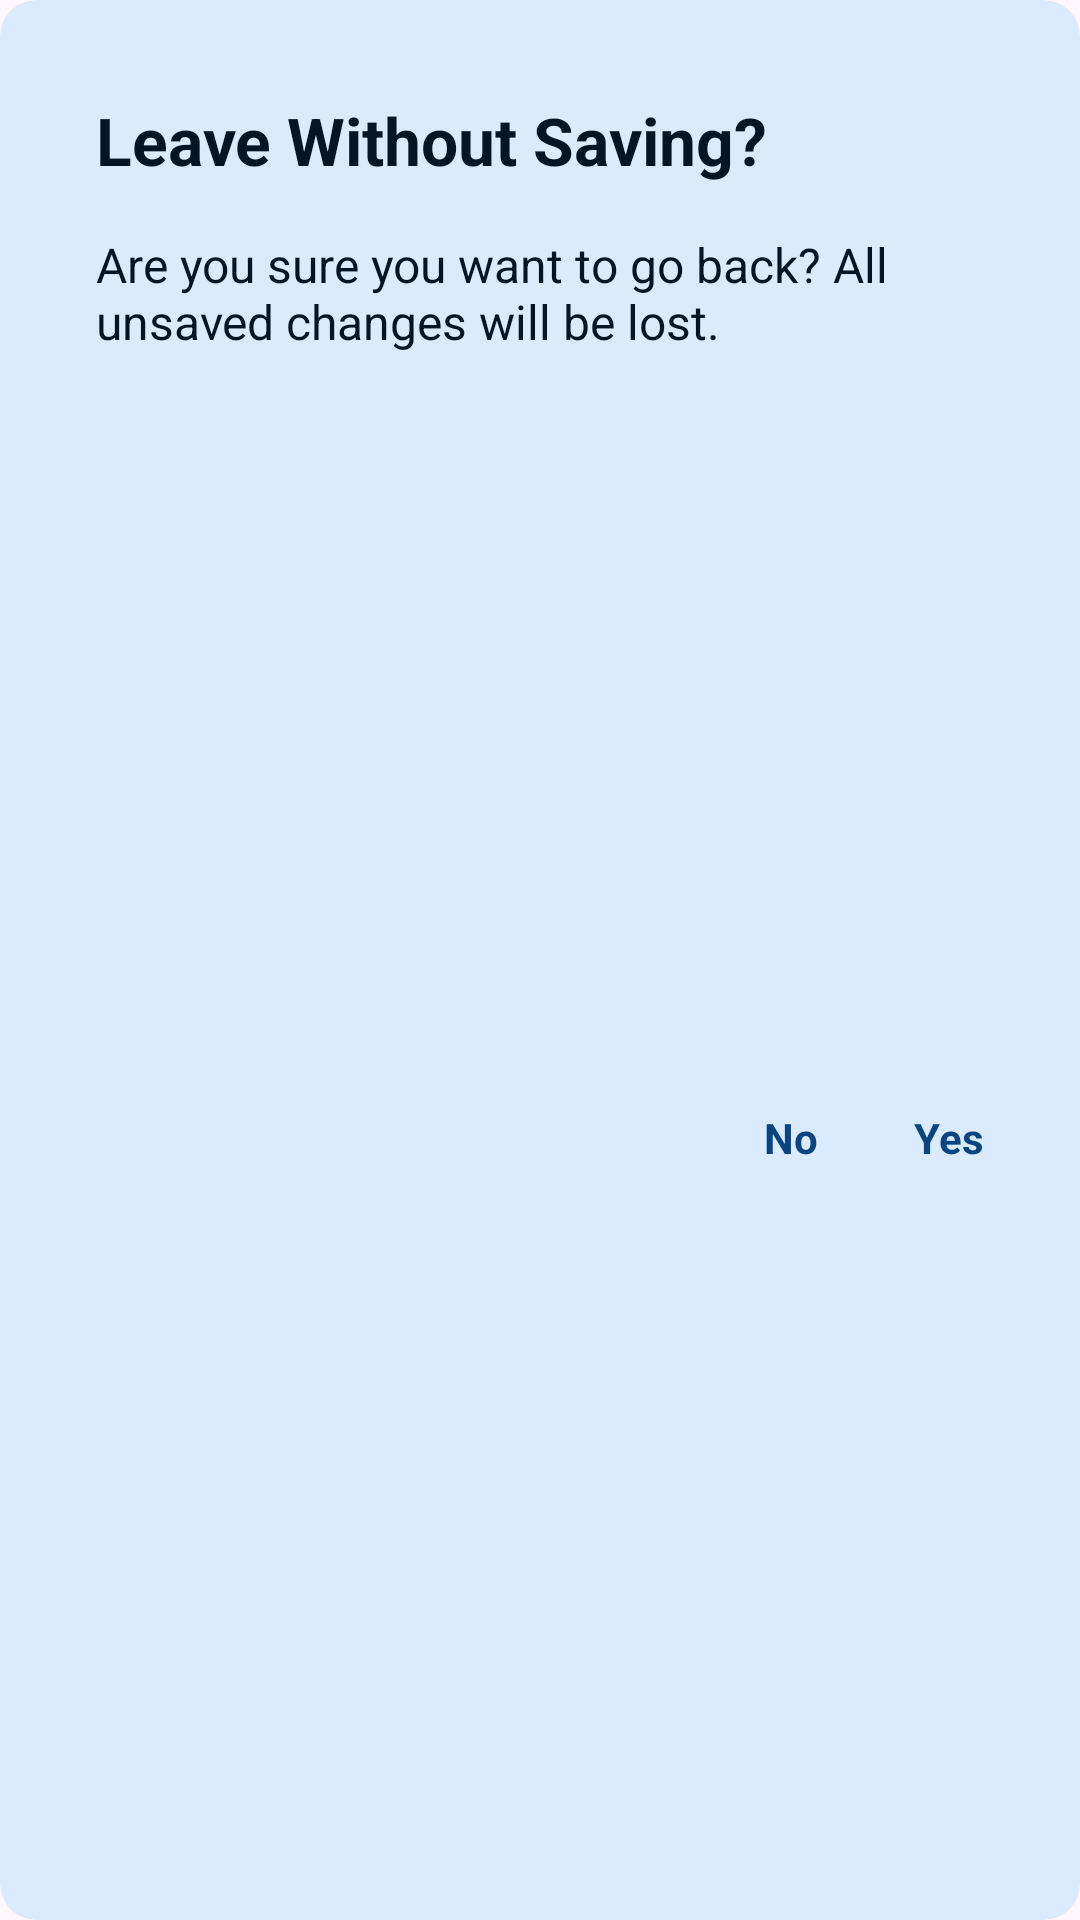

Android layout source for this screen:
<!-- AndroidManifest.xml: application theme Theme.Assignment -->
<!-- res/layout/custom_dialog_box_unsaved_changes.xml -->
<?xml version="1.0" encoding="utf-8"?>
<com.google.android.material.card.MaterialCardView xmlns:android="http://schemas.android.com/apk/res/android"
    xmlns:tools="http://schemas.android.com/tools"
    android:layout_width="wrap_content"
    android:layout_height="wrap_content"
    style="@style/CARD_BACKGROUND_CONTRAST"
    xmlns:app="http://schemas.android.com/apk/res-auto"
    app:strokeWidth="0dp"
    app:strokeColor="@android:color/transparent">

    <androidx.constraintlayout.widget.ConstraintLayout
        android:layout_width="match_parent"
        android:layout_height="match_parent"
        android:padding="32dp">

        <TextView
            android:id="@+id/tv_dialog_box_title"
            style="@style/TEXT_CONTRAST"
            android:layout_width="wrap_content"
            android:layout_height="wrap_content"
            android:text="Leave Without Saving?"
            android:textSize="22sp"
            android:textStyle="bold"
            app:layout_constraintStart_toStartOf="parent"
            app:layout_constraintTop_toTopOf="parent" />

        <TextView
            android:id="@+id/tv_dialog_box_message"
            style="@style/TEXT_CONTRAST"
            android:layout_width="wrap_content"
            android:layout_height="wrap_content"
            android:layout_marginTop="16dp"
            android:text="Are you sure you want to go back? All unsaved changes will be lost."
            android:textSize="16sp"
            app:layout_constraintStart_toStartOf="parent"
            app:layout_constraintTop_toBottomOf="@+id/tv_dialog_box_title" />

        <TextView
            android:id="@+id/tv_btn_yes"
            android:layout_width="wrap_content"
            android:layout_height="wrap_content"
            android:layout_marginTop="32dp"
            android:text="Yes"
            android:textSize="14sp"
            android:textStyle="bold"
            style="@style/TEXT_LINK_PRIMARY"
            app:layout_constraintBottom_toBottomOf="parent"
            app:layout_constraintEnd_toEndOf="parent"
            app:layout_constraintTop_toBottomOf="@+id/tv_dialog_box_message" />

        <TextView
            android:id="@+id/tv_btn_no"
            android:layout_width="wrap_content"
            android:layout_height="wrap_content"
            android:layout_marginTop="32dp"
            android:layout_marginEnd="32dp"
            android:text="No"
            android:textSize="14sp"
            android:textStyle="bold"
            style="@style/TEXT_LINK_PRIMARY"
            app:layout_constraintBottom_toBottomOf="parent"
            app:layout_constraintEnd_toStartOf="@+id/tv_btn_yes"
            app:layout_constraintTop_toBottomOf="@+id/tv_dialog_box_message" />

        





















    </androidx.constraintlayout.widget.ConstraintLayout>

</com.google.android.material.card.MaterialCardView>
<!-- resources referenced by this layout -->
<resources>
  <style name="BUTTON_PRIMARY">
          <item name="android:backgroundTint">@color/lightMode_primary_color</item>
          <item name="android:textColor">@color/lightMode_tertiary_color</item>
      </style>
  <style name="CARD_BACKGROUND_CONTRAST">
          <item name="android:backgroundTint">@color/darkMode_tertiary_color</item>
      </style>
  <style name="TEXT_CONTRAST">
          <item name="android:textColor">@color/lightMode_secondary_color</item>
          <item name="android:drawableTint">@color/lightMode_secondary_color</item>
      </style>
  <style name="TEXT_LINK_PRIMARY">
          <item name="android:textColor">@drawable/lightmode_primary_text_link_colors</item>
      </style>
  <style name="Theme.Assignment" parent="Base.Theme.Assignment">
          <item name="bottomSheetDialogTheme">@style/ThemeOverlay.App.BottomSheetDialog</item>
  
          
          <item name="snackbarStyle">@style/Widget.App.Snackbar</item>
          <item name="snackbarButtonStyle">@style/Widget.App.SnackbarButton</item>
          <item name="colorOnSurfaceInverse">@color/lightMode_tertiary_color</item> 
          <item name="colorPrimaryInverse">@color/lightMode_tertiary_color</item> 
      </style>
  <color name="lightMode_primary_color">#0A4580</color>
  <color name="lightMode_tertiary_color">#DDEFFD</color>
  <color name="darkMode_tertiary_color">#D9EBFC</color>
  <color name="lightMode_secondary_color">#031526</color>
  <!-- drawable lightmode_primary_text_link_colors (drawable) -->
  <?xml version="1.0" encoding="utf-8"?>
  <selector xmlns:android="http://schemas.android.com/apk/res/android">
  
      
      <item android:state_pressed="true" android:color="@color/lightMode_primary_50_opacity_color"/>
  
      
      <item android:color="@color/lightMode_primary_color"/>
  
  </selector>
  <style name="Base.Theme.Assignment" parent="Theme.Material3.DayNight.NoActionBar">
          
          
          <item name="android:statusBarColor">@color/lightMode_tertiary_color</item>
          <item name="android:windowLightStatusBar">true</item>
      </style>
  <style name="ThemeOverlay.App.BottomSheetDialog" parent="ThemeOverlay.Material3.BottomSheetDialog">
          <item name="bottomSheetStyle">@style/ModalBottomSheetDialog</item>
      </style>
  <style name="Widget.App.Snackbar" parent="Widget.Material3.Snackbar">
          <item name="backgroundTint">@color/lightMode_red_color</item>
          <item name="android:textColor">@color/lightMode_tertiary_color</item>
  
      </style>
  <style name="Widget.App.SnackbarButton" parent="Widget.Material3.Button.TextButton.Snackbar">
          <item name="android:textColor">@color/lightMode_quaternary_color</item> 
      </style>
  <color name="lightMode_primary_50_opacity_color">#80031526</color>
  <style name="ModalBottomSheetDialog" parent="Widget.Material3.BottomSheet.Modal">
          <item name="backgroundTint">@color/lightMode_tertiary_color</item>
          <item name="shapeAppearance">@style/ShapeAppearance.App.LargeComponent</item>
      </style>
  <color name="lightMode_red_color">#D32F2F</color>
  <color name="lightMode_quaternary_color">#8C59F3</color>
  <style name="ShapeAppearance.App.LargeComponent" parent="ShapeAppearance.Material3.LargeComponent">
          <item name="cornerFamily">rounded</item>
          <item name="cornerSize">16dp</item>
      </style>
</resources>
